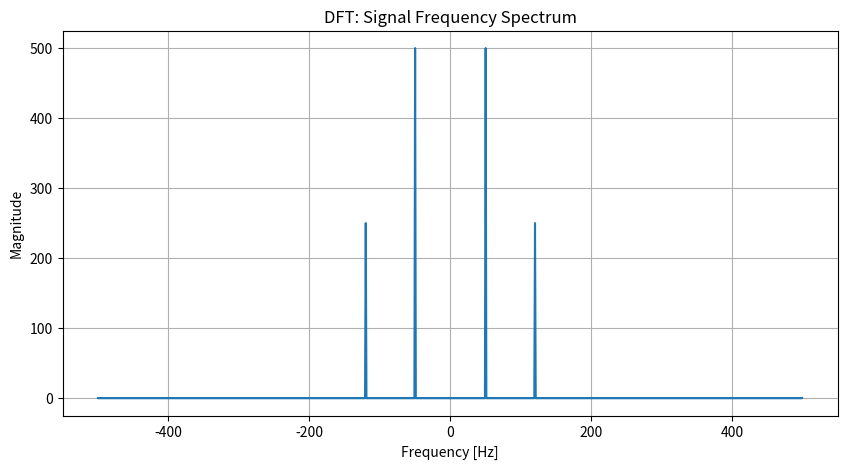

Python code for this plot:
import numpy as np
import matplotlib.pyplot as plt
from scipy.fft import fft, fftfreq

# Generate a sample signal
fs = 1000  # Sampling frequency (Hz)
T = 1.0    # Duration (seconds)
t = np.linspace(0, T, int(fs * T), endpoint=False)
signal = np.sin(2 * np.pi * 50 * t) + 0.5 * np.sin(2 * np.pi * 120 * t)

# Compute DFT using FFT
signal_fft = fft(signal)
frequencies = fftfreq(len(signal), 1 / fs)

# Plot frequency spectrum (magnitude)
plt.figure(figsize=(10, 5))
plt.plot(frequencies, np.abs(signal_fft))
plt.xlabel('Frequency [Hz]')
plt.ylabel('Magnitude')
plt.title('DFT: Signal Frequency Spectrum')
plt.grid(True)
plt.show()
